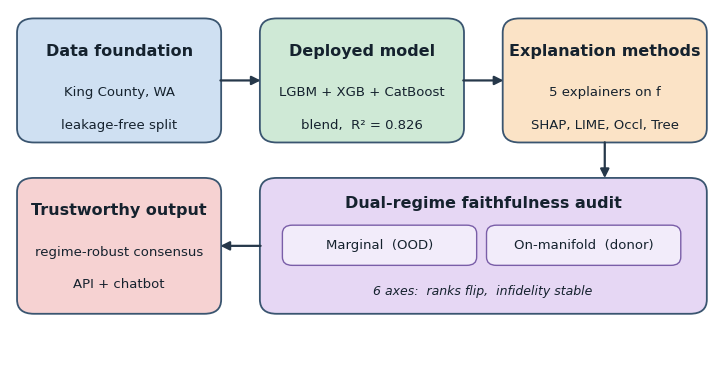

This chart was generated by the following Python code: (Note: this script raises an exception after producing the figure.)
"""fig_pipeline_v4.py - clean cluster pipeline: short text, bold arrows, clear flow."""
import matplotlib as mpl; mpl.use("Agg")
import matplotlib.pyplot as plt
from matplotlib.patches import FancyBboxPatch, FancyArrowPatch
OUT = "/home/claude/ictai/figs/"
plt.rcParams.update({"font.family": "DejaVu Sans", "savefig.dpi": 300})

fig, ax = plt.subplots(figsize=(7.2, 3.6)); ax.axis("off")
ax.set_xlim(0, 100); ax.set_ylim(0, 60)

INK = "#15222e"
def box(x, y, w, h, color, title, line, sub=None):
    ax.add_patch(FancyBboxPatch((x, y), w, h, boxstyle="round,pad=0.5,rounding_size=2.4",
                 fc=color, ec="#3a5570", lw=1.3))
    ax.text(x + w/2, y + h - 5.0, title, ha="center", va="center",
            fontsize=11.5, fontweight="bold", color=INK)
    ax.text(x + w/2, y + h - 12.0, line, ha="center", va="center", fontsize=9.5, color=INK)
    if sub:
        ax.text(x + w/2, y + h - 17.5, sub, ha="center", va="center", fontsize=9.5, color=INK)

def arrow(x1, y1, x2, y2):
    ax.add_patch(FancyArrowPatch((x1, y1), (x2, y2), arrowstyle="-|>",
                 mutation_scale=13, lw=1.6, color="#26384a",
                 shrinkA=2, shrinkB=2))

# top row, left to right
box(1.5, 38, 28, 20, "#cfe0f2", "Data foundation", "King County, WA", "leakage-free split")
box(36, 38, 28, 20, "#cfe9d6", "Deployed model", "LGBM + XGB + CatBoost", "blend,  R\u00b2 = 0.826")
box(70.5, 38, 28, 20, "#fbe3c6", "Explanation methods", "5 explainers on f", "SHAP, LIME, Occl, Tree")
arrow(29.5, 48, 36, 48)
arrow(64, 48, 70.5, 48)

# down from explanation methods to the audit
arrow(84.5, 38, 84.5, 31)

# bottom row: audit (right) -> output (left)
box(36, 9, 62.5, 22, "#e6d7f4", "", "", None)
ax.text(67.2, 27.2, "Dual-regime faithfulness audit", ha="center", va="center",
        fontsize=11.5, fontweight="bold", color=INK)
# two regime chips
ax.add_patch(FancyBboxPatch((39, 17), 27, 6.2, boxstyle="round,pad=0.3,rounding_size=1.4",
             fc="#f2ecfa", ec="#7a5ea8", lw=1.0))
ax.text(52.5, 20.1, "Marginal  (OOD)", ha="center", va="center", fontsize=9.5, color=INK)
ax.add_patch(FancyBboxPatch((68, 17), 27, 6.2, boxstyle="round,pad=0.3,rounding_size=1.4",
             fc="#f2ecfa", ec="#7a5ea8", lw=1.0))
ax.text(81.5, 20.1, "On-manifold  (donor)", ha="center", va="center", fontsize=9.5, color=INK)
ax.text(67.2, 12.4, "6 axes:  ranks flip,  infidelity stable", ha="center", va="center",
        fontsize=9.0, color=INK, style="italic")

box(1.5, 9, 28, 22, "#f6d2d2", "Trustworthy output", "regime-robust consensus", "API + chatbot")
arrow(36, 20, 29.5, 20)

plt.tight_layout(pad=0.2)
plt.savefig(OUT + "fig_pipeline_v4.pdf", bbox_inches="tight"); plt.close()
print("pipeline_v4 saved")
